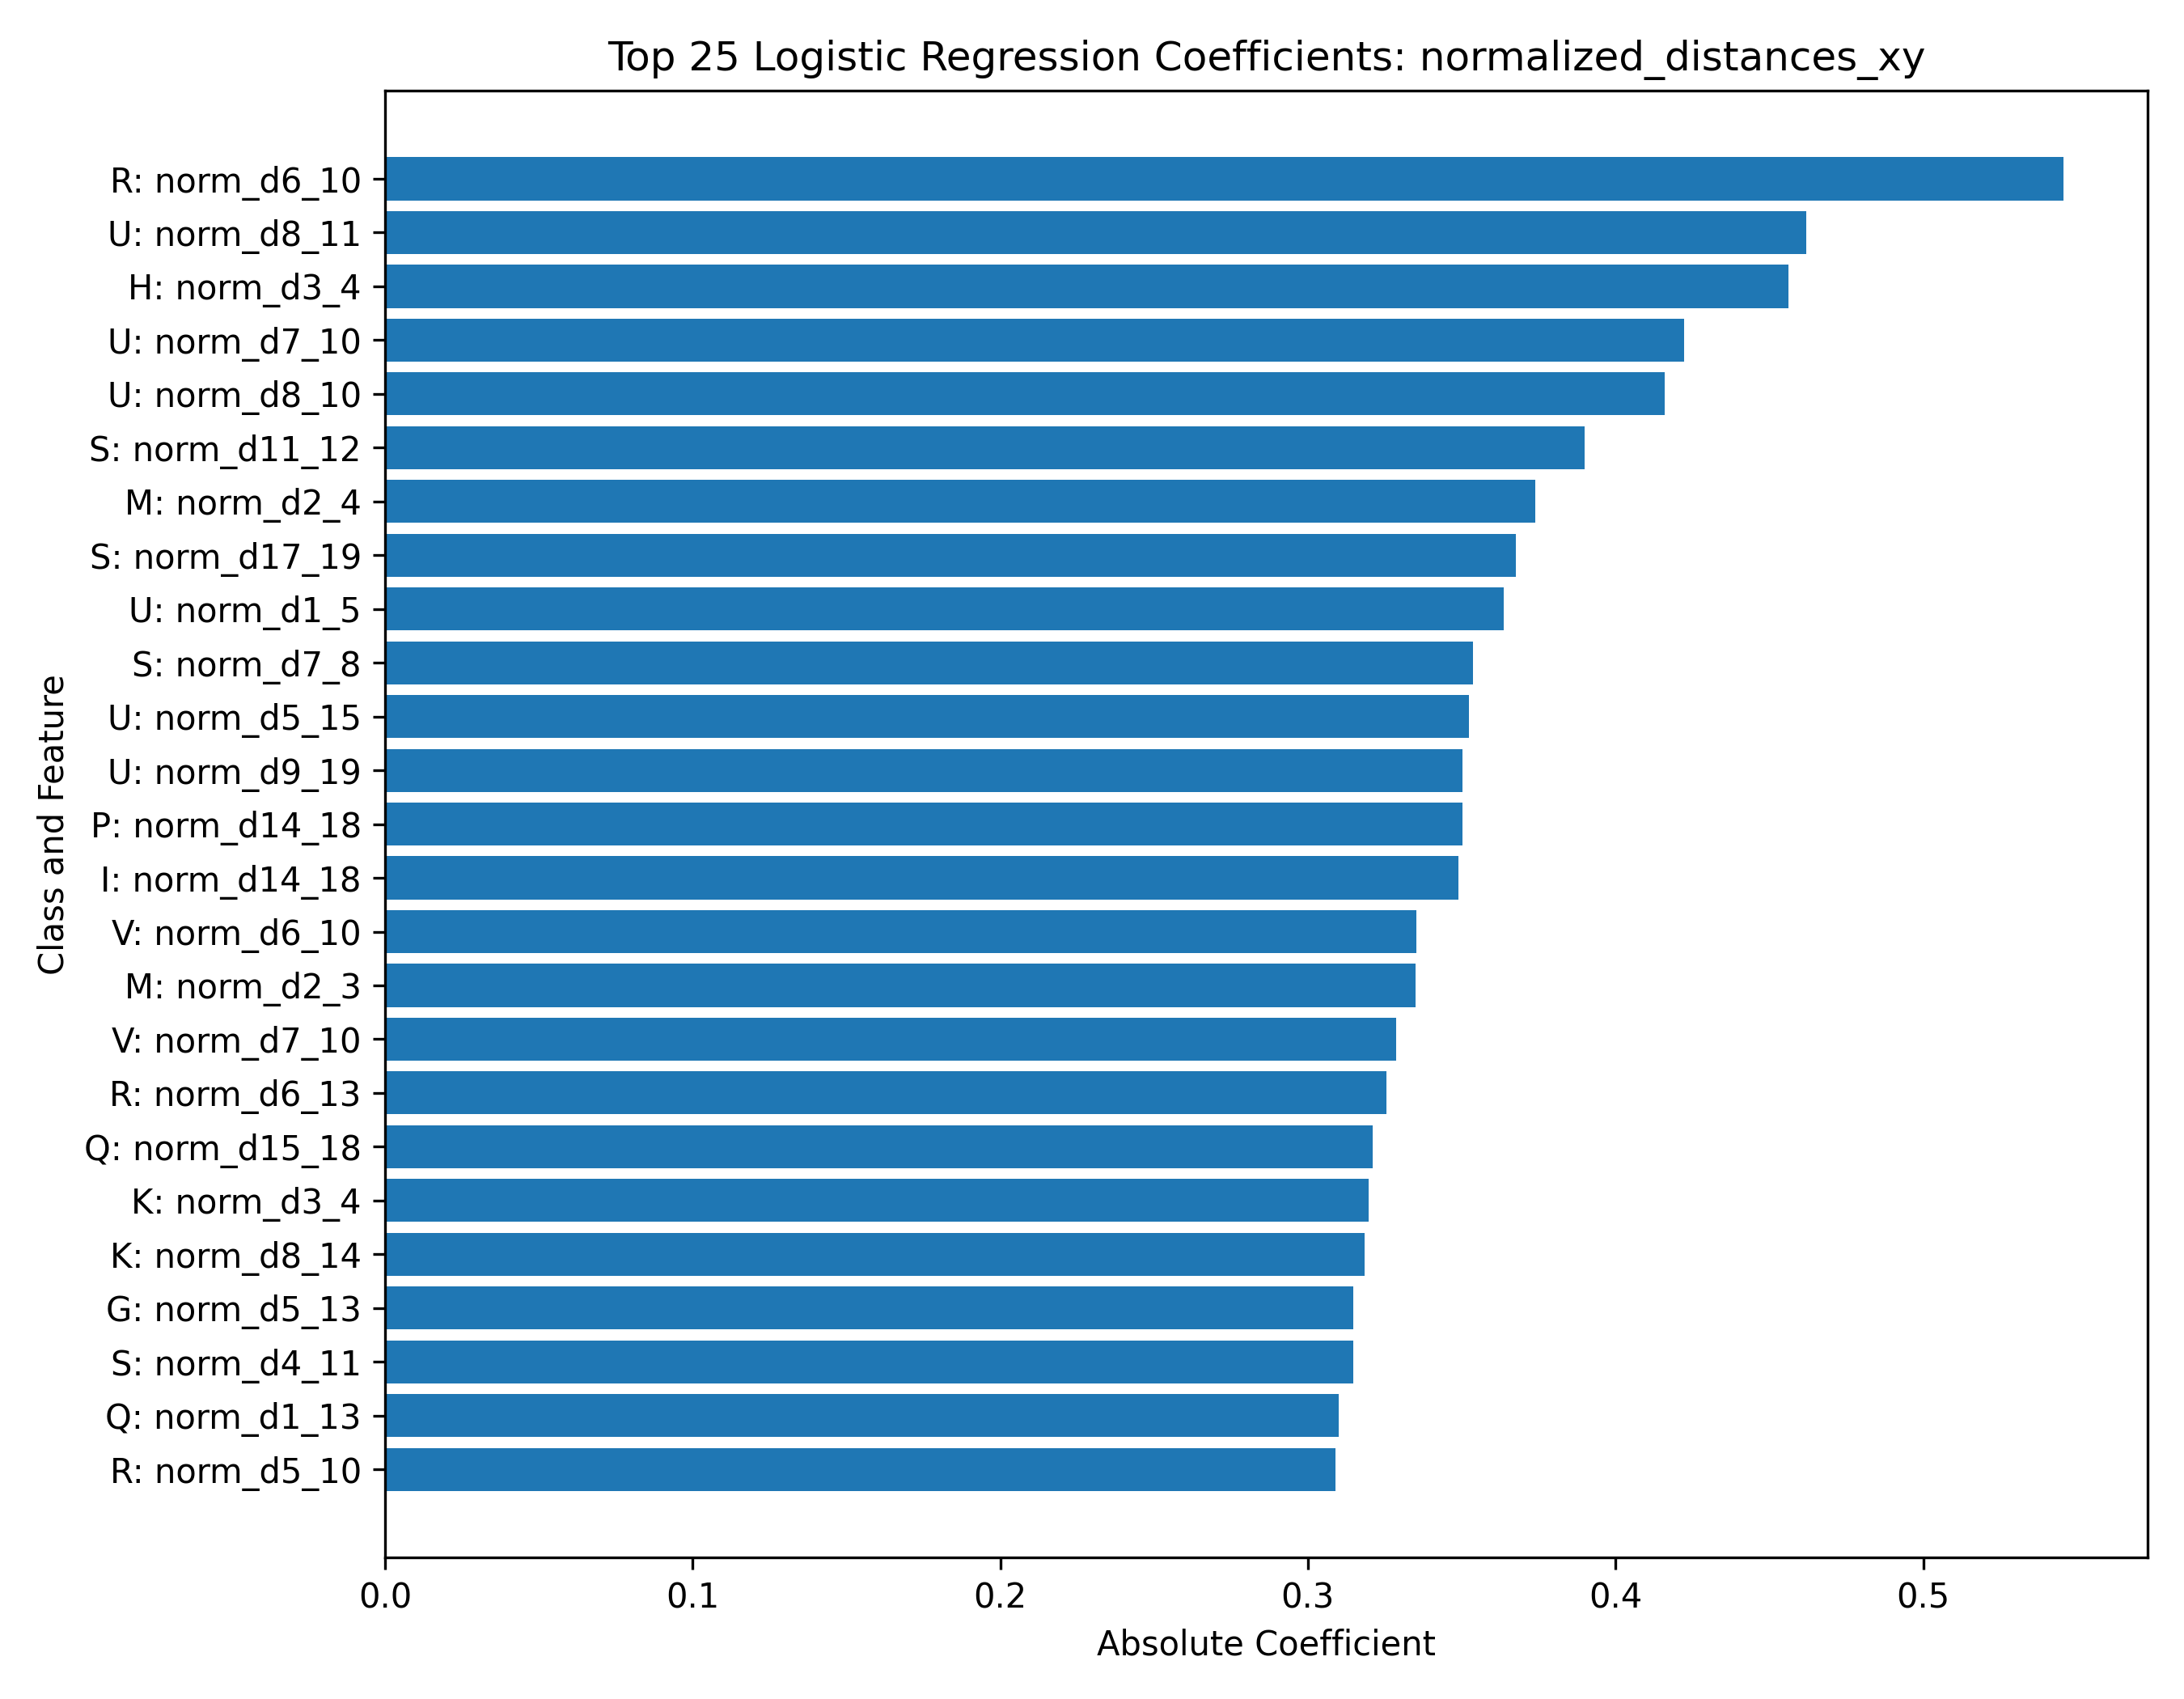

Data behind this chart, as committed beside it:
class, feature, coefficient, abs_coefficient
R, norm_d6_10, -0.5457, 0.5457
U, norm_d8_11, -0.462, 0.462
H, norm_d3_4, -0.4562, 0.4562
U, norm_d7_10, -0.4222, 0.4222
U, norm_d8_10, -0.4159, 0.4159
S, norm_d11_12, -0.3899, 0.3899
M, norm_d2_4, -0.3739, 0.3739
S, norm_d17_19, -0.3676, 0.3676
U, norm_d1_5, -0.3636, 0.3636
S, norm_d7_8, -0.3536, 0.3536
U, norm_d5_15, -0.3524, 0.3524
U, norm_d9_19, -0.3504, 0.3504
P, norm_d14_18, -0.3502, 0.3502
I, norm_d14_18, -0.3489, 0.3489
V, norm_d6_10, 0.3353, 0.3353
M, norm_d2_3, -0.3349, 0.3349
V, norm_d7_10, 0.3288, 0.3288
R, norm_d6_13, -0.3254, 0.3254
Q, norm_d15_18, -0.321, 0.321
K, norm_d3_4, 0.3196, 0.3196
K, norm_d8_14, 0.3185, 0.3185
G, norm_d5_13, -0.3148, 0.3148
S, norm_d4_11, -0.3147, 0.3147
Q, norm_d1_13, -0.3099, 0.3099
R, norm_d5_10, -0.3091, 0.3091
